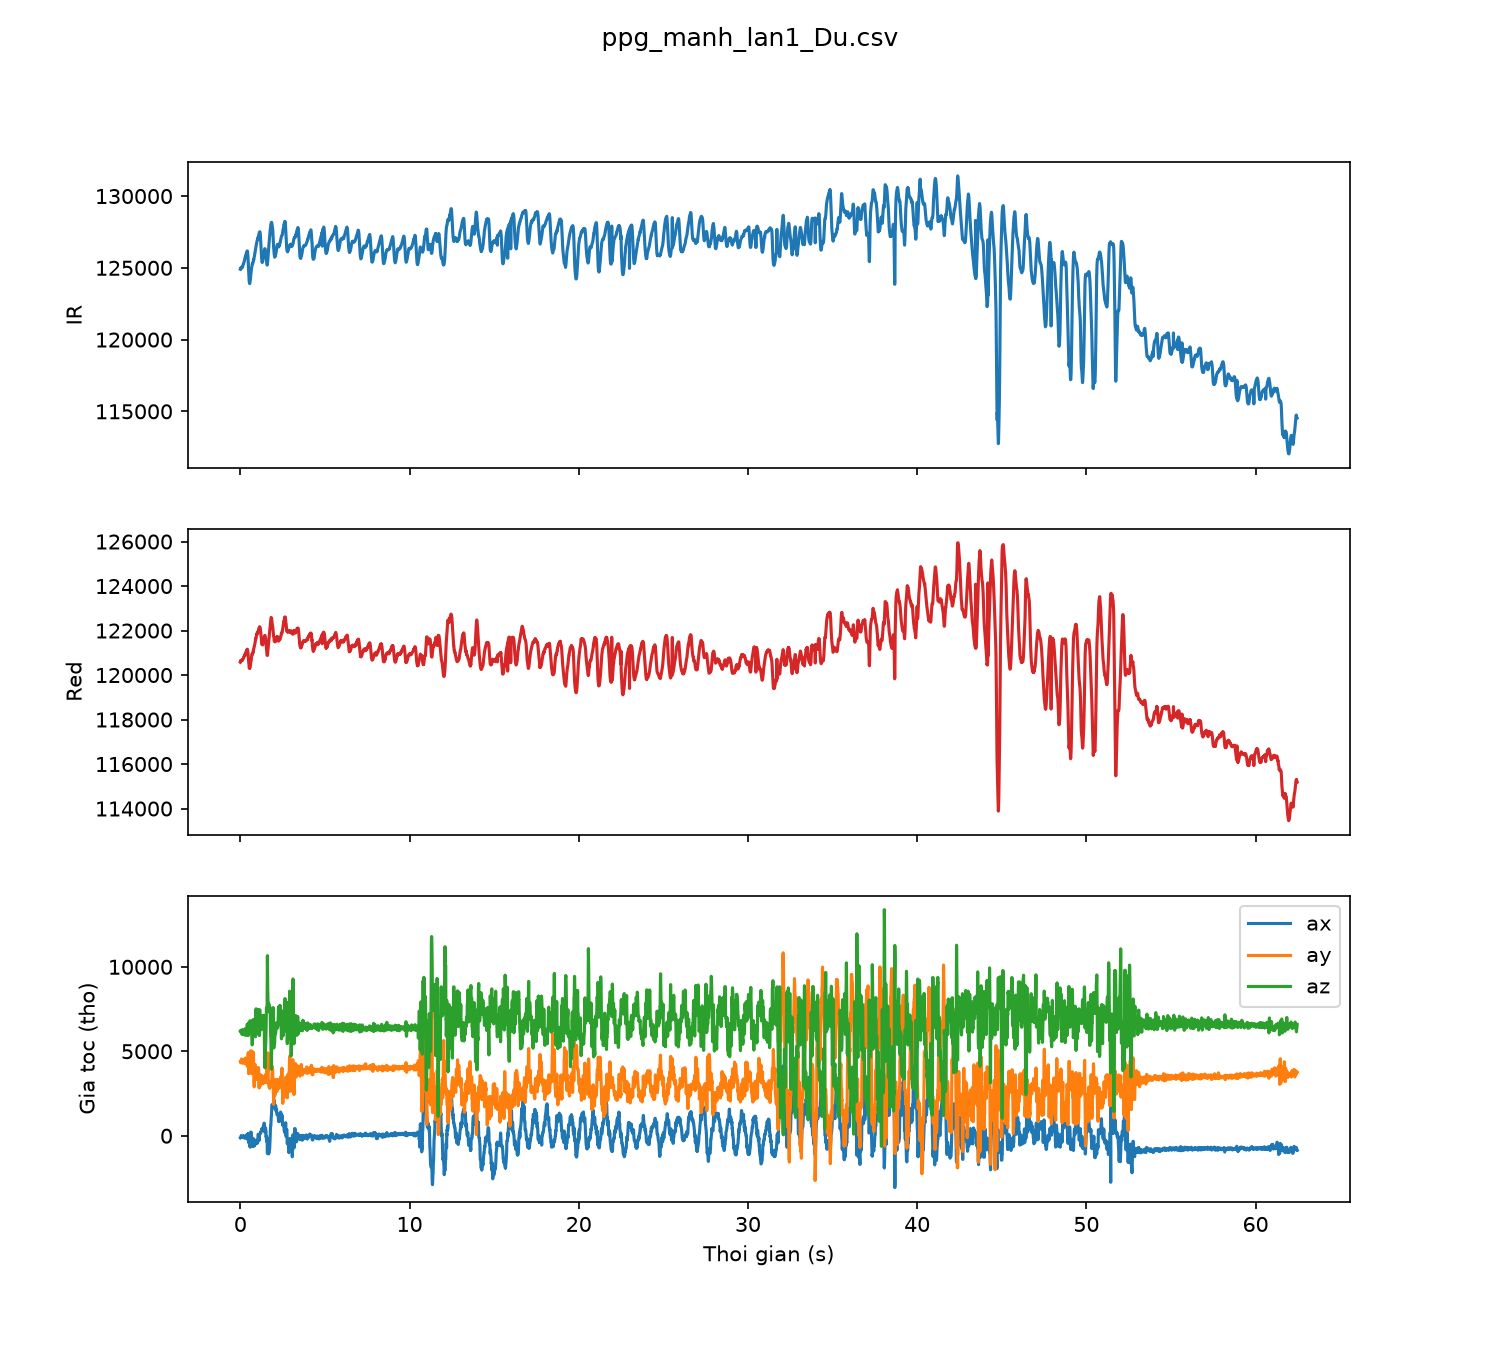

The file beside this chart, header and first rows:
sample, t_s, red, ir, ax, ay, az
0, 0.00, 120575, 124906, -127, 4369, 6202
1, 0.01, 120583, 124928, -119, 4329, 6226
2, 0.02, 120639, 124983, -95, 4338, 6242
3, 0.03, 120634, 124914, -48, 4349, 6130
4, 0.04, 120663, 124966, -17, 4439, 6120
5, 0.05, 120661, 125000, -17, 4439, 6120
6, 0.06, 120635, 125012, 9, 4494, 6145
7, 0.07, 120645, 124998, -2, 4545, 6182
8, 0.08, 120656, 125028, -47, 4466, 6143
9, 0.09, 120657, 125031, -96, 4300, 6002
10, 0.10, 120678, 125008, -96, 4300, 6002
11, 0.11, 120671, 125059, -96, 4300, 6002
12, 0.12, 120655, 125056, -96, 4300, 6002
13, 0.13, 120698, 125107, -70, 4438, 6287
14, 0.14, 120707, 125119, -70, 4438, 6287
15, 0.15, 120709, 125154, -72, 4491, 6211
16, 0.16, 120727, 125210, -40, 4473, 6073
17, 0.17, 120757, 125218, -68, 4426, 5987
18, 0.18, 120770, 125293, -29, 4374, 6008
19, 0.19, 120781, 125300, -10, 4403, 6085
20, 0.20, 120775, 125316, -102, 4447, 6096
21, 0.21, 120791, 125384, -15, 4390, 6167
22, 0.22, 120822, 125417, -74, 4399, 6234
23, 0.23, 120836, 125432, -107, 4344, 6093
24, 0.24, 120866, 125492, -141, 4355, 6020
25, 0.25, 120874, 125571, -127, 4268, 5987
26, 0.26, 120882, 125603, -111, 4312, 6048
27, 0.27, 120927, 125631, -79, 4399, 5958
28, 0.28, 120877, 125679, -51, 4506, 6003
29, 0.29, 120932, 125762, -47, 4597, 6150
30, 0.30, 120962, 125712, -83, 4447, 6349
31, 0.31, 120978, 125766, -100, 4344, 6263
32, 0.32, 121006, 125878, -100, 4344, 6263
33, 0.33, 121038, 125898, -132, 4248, 6113
34, 0.34, 121031, 125939, -109, 4349, 6004
35, 0.35, 121054, 126010, -29, 4509, 5958
36, 0.36, 121078, 126030, 48, 4558, 5950
37, 0.37, 121107, 126089, 47, 4565, 5965
38, 0.38, 121119, 126114, -25, 4477, 6119
39, 0.39, 121134, 126153, -103, 4368, 6283
40, 0.40, 121127, 126176, -171, 4284, 6492
41, 0.41, 121162, 126178, -204, 4187, 6601
42, 0.42, 121111, 126163, -172, 4102, 6300
43, 0.43, 121122, 126094, 10, 4294, 6029
44, 0.44, 121077, 125955, -28, 4563, 6008
45, 0.45, 121008, 125765, 116, 4618, 5932
46, 0.46, 120926, 125505, -49, 4820, 6287
47, 0.47, 120801, 125219, 132, 4922, 6665
48, 0.48, 120718, 124936, -36, 4279, 5964
49, 0.49, 120594, 124656, -384, 3674, 6040
50, 0.50, 120522, 124428, -430, 3683, 6168
51, 0.51, 120503, 124248, -388, 4038, 6180
52, 0.52, 120325, 124094, -161, 4432, 6257
53, 0.53, 120310, 124012, -122, 4443, 6241
54, 0.54, 120318, 123984, -174, 4335, 6351
55, 0.55, 120324, 123901, -260, 4192, 6509
56, 0.56, 120304, 123931, -613, 3935, 6803
57, 0.57, 120330, 123984, -613, 3935, 6803
58, 0.58, 120368, 124066, -678, 3888, 6782
59, 0.59, 120410, 124194, -572, 3915, 6524
... 6,187 more rows
